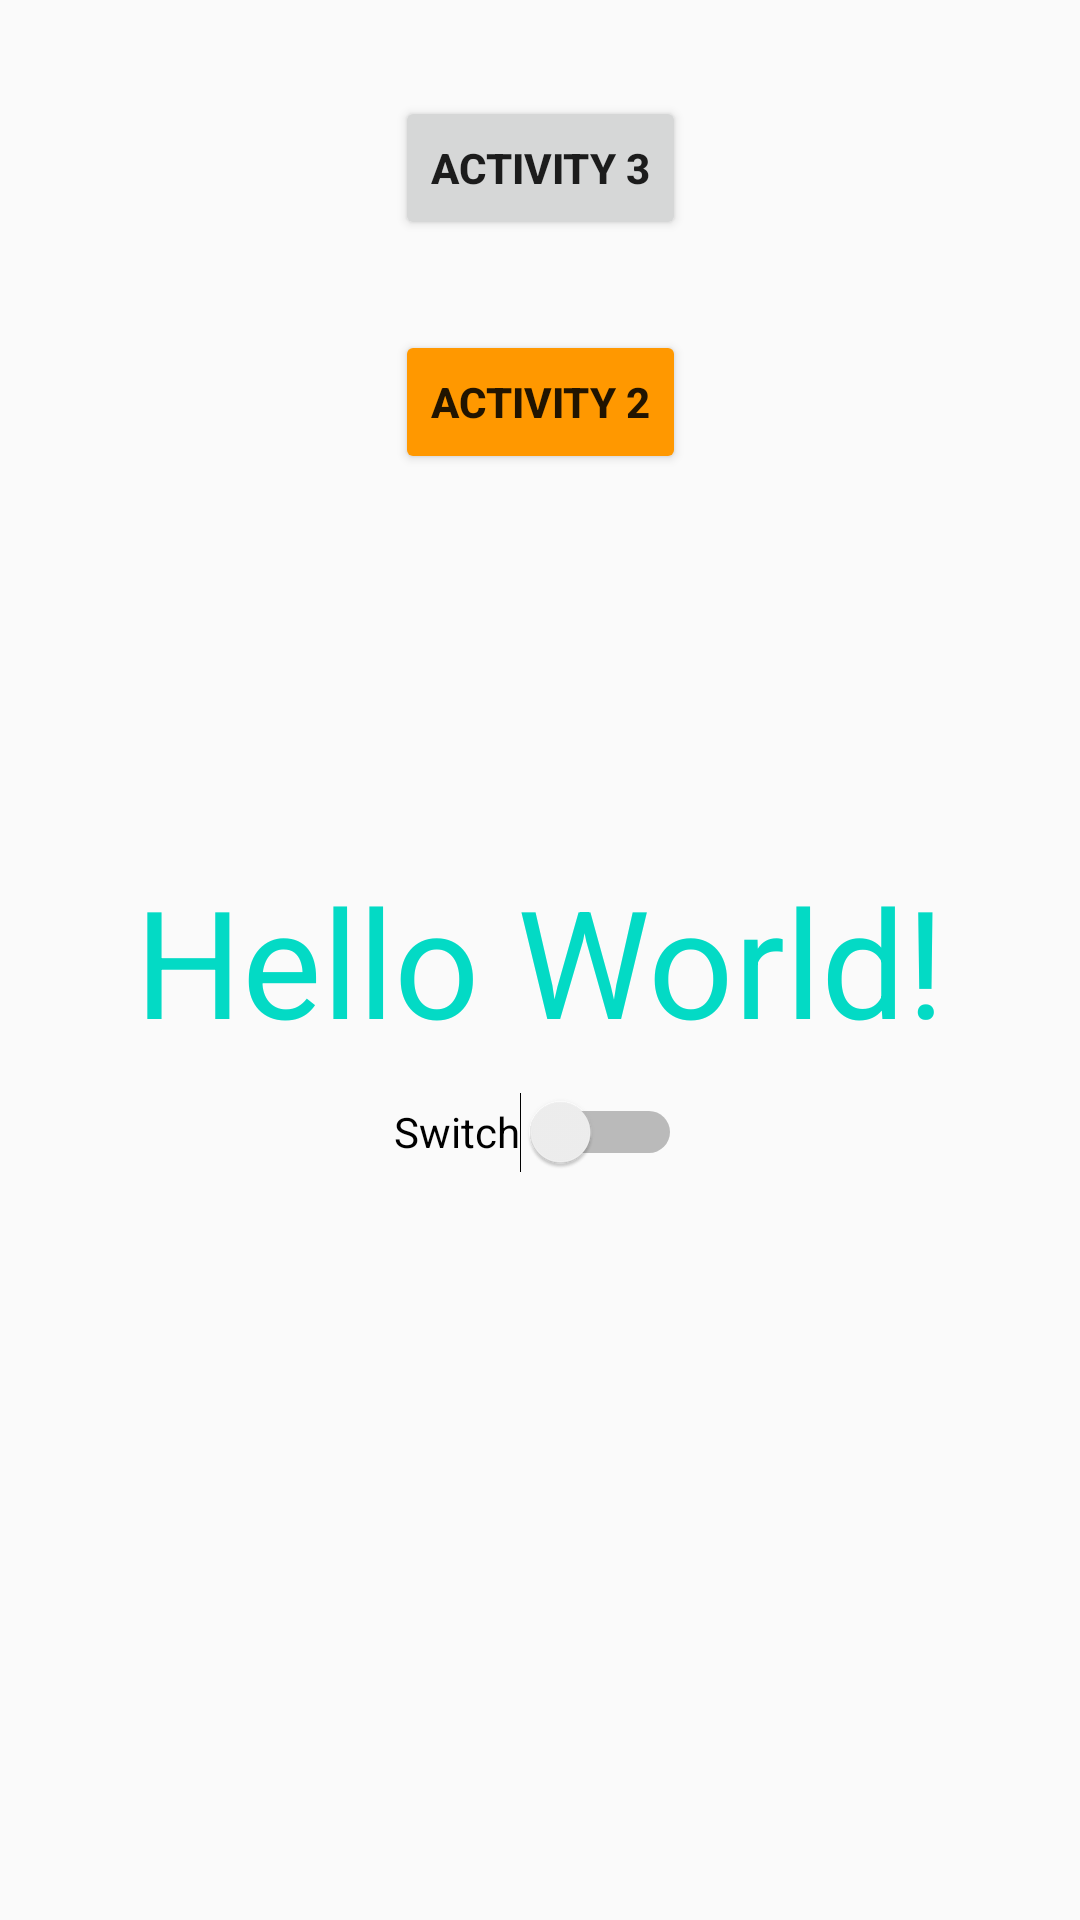

Android layout source for this screen:
<!-- AndroidManifest.xml: application theme Theme.TestCollab -->
<!-- res/layout/activity_main.xml -->
<?xml version="1.0" encoding="utf-8"?>
<androidx.constraintlayout.widget.ConstraintLayout xmlns:android="http://schemas.android.com/apk/res/android"
    xmlns:app="http://schemas.android.com/apk/res-auto"
    xmlns:tools="http://schemas.android.com/tools"
    android:layout_width="match_parent"
    android:layout_height="match_parent"
    android:orientation="vertical"
    tools:context=".MainActivity">

    <TextView
        android:id="@+id/textView"
        android:layout_width="wrap_content"
        android:layout_height="wrap_content"
        android:text="Hello World!"
        android:textColor="@color/teal_200"
        android:textSize="50sp"
        app:layout_constraintBottom_toBottomOf="parent"
        app:layout_constraintLeft_toLeftOf="parent"
        app:layout_constraintRight_toRightOf="parent"
        app:layout_constraintTop_toTopOf="parent" />

    <Switch
        android:id="@+id/switchBtn"
        android:layout_width="wrap_content"
        android:layout_height="wrap_content"
        android:minHeight="48dp"
        android:text="Switch"
        app:layout_constraintEnd_toEndOf="parent"
        app:layout_constraintHorizontal_bias="0.498"
        app:layout_constraintStart_toStartOf="parent"
        app:layout_constraintTop_toBottomOf="@+id/textView" />

    <Button
        android:id="@+id/a3"
        android:layout_width="wrap_content"
        android:layout_height="wrap_content"
        android:layout_marginTop="32dp"
        android:text="Activity 3"
        android:textStyle="bold"
        app:layout_constraintEnd_toEndOf="parent"
        app:layout_constraintHorizontal_bias="0.5"
        app:layout_constraintStart_toStartOf="parent"
        app:layout_constraintTop_toTopOf="parent" />


    <Button
        android:id="@+id/A2"
        android:layout_width="wrap_content"
        android:layout_height="wrap_content"
        android:text="Activity 2"
        android:textStyle="bold"
        android:backgroundTint="#FF9800"
        android:layout_marginTop="110dp"
        app:layout_constraintEnd_toEndOf="parent"
        app:layout_constraintHorizontal_bias="0.5"
        app:layout_constraintStart_toStartOf="parent"
        app:layout_constraintTop_toTopOf="parent" />

</androidx.constraintlayout.widget.ConstraintLayout>
<!-- resources referenced by this layout -->
<resources>
  <style name="Theme.TestCollab" parent="Theme.AppCompat.DayNight.DarkActionBar">
          
          <item name="colorPrimary">@color/purple_500</item>
          <item name="colorPrimaryVariant">@color/purple_700</item>
          <item name="colorOnPrimary">@color/white</item>
          
          <item name="colorSecondary">@color/teal_200</item>
          <item name="colorSecondaryVariant">@color/teal_700</item>
          <item name="colorOnSecondary">@color/black</item>
          
          <item name="android:statusBarColor" tools:targetApi="l">?attr/colorPrimaryVariant</item>
          
      </style>
  <!-- not gathered from this repository: default colours our renderer supplied (Android Studio template values) -->
  <color name="purple_500">#FF6200EE</color>
  <color name="purple_700">#FF3700B3</color>
  <color name="teal_200">#FF03DAC5</color>
  <color name="teal_700">#FF018786</color>
  <color name="black">#FF000000</color>
  <color name="white">#FFFFFFFF</color>
</resources>
